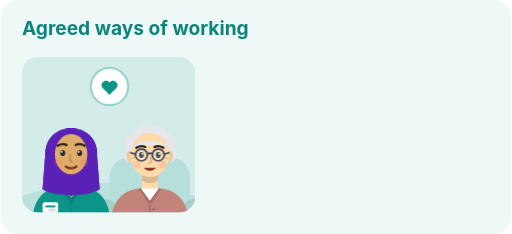
t = 0.00 s
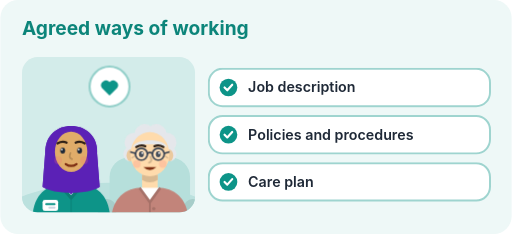
t = 1.45 s
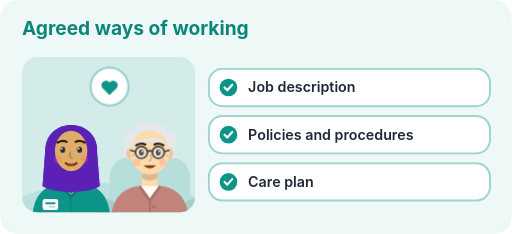
t = 2.20 s
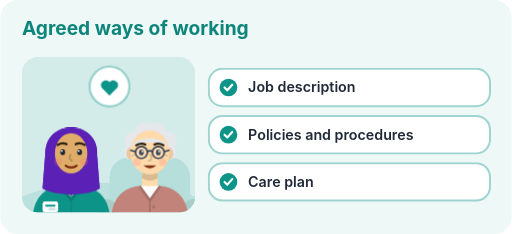
t = 3.70 s
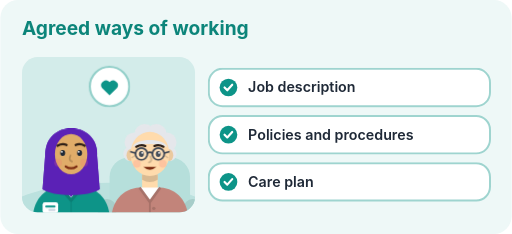
t = 4.33 s
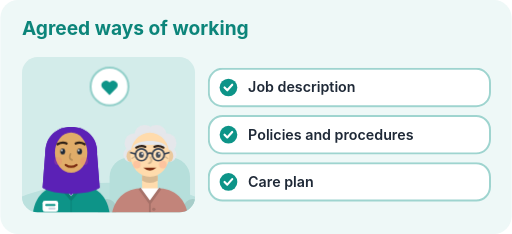
t = 5.59 s

The animated SVG that drew these frames (rendered in a browser with its animation timeline set to each time). Animation: 4 CSS @keyframes rules; one cycle of 6.70 s, repeats indefinitely.

<svg xmlns="http://www.w3.org/2000/svg" viewBox="0 0 520 238" width="640" height="293" role="img" aria-labelledby="t d" data-generator="make-illustration" data-accent="#0d9488">
  <title id="t">Agreed ways of working</title>
  <desc id="d">A care worker sitting with an older person they support, beside the heading “Agreed ways of working”. Key points: Job description; Policies and procedures; Care plan.</desc>
  <style>
    text { font-family: Inter, Arial, sans-serif; }
    .bob { animation: bob 4.5s ease-in-out infinite; transform-box: fill-box; transform-origin: 50% 100%; }
    .blink { animation: blink 6s step-end infinite; transform-box: fill-box; transform-origin: 50% 50%; }
    .pulse { animation: pulse 2.6s ease-in-out infinite; transform-box: fill-box; transform-origin: 50% 50%; }
    .rise { animation: rise .5s ease-out both; }
    @keyframes bob { 0%,100% { transform: translateY(0) } 50% { transform: translateY(-2.5px) } }
    @keyframes blink { 0%,92%,100% { transform: scaleY(1) } 95% { transform: scaleY(.1) } }
    @keyframes pulse { 0%,100% { transform: scale(1) } 50% { transform: scale(1.07) } }
    @keyframes rise { from { opacity:0; transform: translateY(6px) } to { opacity:1; transform: translateY(0) } }
    @media (prefers-reduced-motion: reduce) {
      .bob, .blink, .pulse, .rise { animation: none }
    }
  </style>
  <defs><clipPath id="panel"><rect width="176" height="158" rx="16"/></clipPath></defs>
  <rect width="520" height="238" rx="18" fill="#eef8f7"/>
  <text x="22" y="36" font-size="19.5" font-weight="700" fill="#0c857a">Agreed ways of working</text>
  <g transform="translate(22 58)">
    <rect width="176" height="158" rx="16" fill="#d3ecea"/>
    <g clip-path="url(#panel)">
      <ellipse cx="88" cy="162" rx="109.12" ry="34" fill="#bbe1de"/>
      <g transform="translate(130 118) scale(1.32 1.32)">
    <rect x="-31" y="-12" width="62" height="60" rx="15" fill="#b6dfdb"/>
      <rect x="-40" y="20" width="14" height="26" rx="7" fill="#a7cdc9"/>
      <rect x="26" y="20" width="14" height="26" rx="7" fill="#a7cdc9"/>
    <g class="bob" style="animation-delay:0.7s">
      <g fill="#e5e7eb"><circle cx="-12" cy="-23" r="7.5"/><circle cx="-4" cy="-29" r="8"/><circle cx="5" cy="-29" r="8"/><circle cx="13" cy="-23" r="7.5"/><circle cx="-15" cy="-14" r="5.5"/><circle cx="15" cy="-14" r="5.5"/></g>
      
      <path d="M-6 2 h12 v11 c-3 3 -9 3 -12 0z" fill="#ffdbac"/>
      <path d="M-6 2 h12 v4 q-6 3.5 -12 0z" fill="#d9ba92"/>
      <path d="M-30 40 C-30 22 -21 13 -8 12 L0 21 L8 12 C21 13 30 22 30 40 Z" fill="#c2847a"/>
      <path d="M-8 12 L0 23 L8 12 Z" fill="#fff"/>
      <path d="M-8 12 L0 23 L8 12" stroke="#a77269" stroke-width="2" fill="none" stroke-linejoin="round"/>
      <path d="M0 23 V40" stroke="#a77269" stroke-width="1.4"/>
      <circle cx="3" cy="28" r="1.3" fill="#a77269"/><circle cx="3" cy="35" r="1.3" fill="#a77269"/>
      
      <ellipse cx="-15" cy="-13" rx="3" ry="4.5" fill="#ebc99e"/><ellipse cx="15" cy="-13" rx="3" ry="4.5" fill="#ebc99e"/>
      <ellipse cx="0" cy="-14" rx="15" ry="17" fill="#ffdbac"/>
      <path d="M-13.5 -19 C-11 -26.5 11 -26.5 13.5 -19 C9 -22.5 -9 -22.5 -13.5 -19 Z" fill="#e5e7eb"/>
      
      
      <path d="M-10.5 -19.5 q3.8 -2.2 7 -0.6 M3.5 -20.1 q3.2 -1.6 7 0.6" stroke="#2d1f16" stroke-width="1.7" fill="none" stroke-linecap="round"/>
      <g class="blink">
        <ellipse cx="-6.5" cy="-14" rx="1.9" ry="2.3" fill="#1f2937"/>
        <ellipse cx="6.5" cy="-14" rx="1.9" ry="2.3" fill="#1f2937"/>
        <circle cx="-5.8" cy="-14.8" r=".7" fill="#fff"/>
        <circle cx="7.2" cy="-14.8" r=".7" fill="#fff"/>
      </g>
      <path d="M-12 -12.2 l-1.8 1.1 M12 -12.2 l1.8 1.1" stroke="#d1b48d" stroke-width=".9" stroke-linecap="round"/>
      <g fill="#fff" fill-opacity=".18" stroke="#374151" stroke-width="1.3"><circle cx="-6.5" cy="-14" r="4.6"/><circle cx="6.5" cy="-14" r="4.6"/></g><path d="M-1.9 -14.6 q1.9 -1.4 3.8 0 M-11.1 -14.6 L-14.6 -15.6 M11.1 -14.6 L14.6 -15.6" stroke="#374151" stroke-width="1.3" fill="none" stroke-linecap="round"/>
      <path d="M0.5 -12 q1.8 3.8 -1.2 4.6" stroke="#d1b48d" stroke-width="1.4" fill="none" stroke-linecap="round"/>
      <path d="M-5 -4 q5 4.6 10 0 z" fill="#7c2d12"/>
      <circle cx="-10" cy="-6.5" r="3" fill="#f87171" opacity="0.22"/>
      <circle cx="10" cy="-6.5" r="3" fill="#f87171" opacity="0.22"/>
    </g></g><g transform="translate(50 116) scale(-1.32 1.32)">
    
    <g class="bob" style="animation-delay:0s">
      
      <path d="M-20 -12 C-21 -40 21 -40 20 -12 L22 14 C14 20 -14 20 -22 14 Z" fill="#5b21b6"/>
      <path d="M-6 2 h12 v11 c-3 3 -9 3 -12 0z" fill="#e0ac69"/>
      <path d="M-6 2 h12 v4 q-6 3.5 -12 0z" fill="#be9259"/>
      <path d="M-30 40 C-30 22 -21 13 -8 12 L0 21 L8 12 C21 13 30 22 30 40 Z" fill="#0d9488"/>
      <path d="M-7 11.5 L0 20 L7 11.5 Z" fill="#5b21b6"/>
      <path d="M-9 12 L0 22.5 L9 12" stroke="#0b7f75" stroke-width="2.5" fill="none" stroke-linejoin="round"/>
      <path d="M0 22.5 V40" stroke="#0b7f75" stroke-width="1.2" opacity=".5"/>
      <rect x="10" y="24" width="12" height="8.5" rx="1.8" fill="#fff"/>
      <rect x="12" y="26.5" width="8" height="1.6" rx=".8" fill="#0d9488"/>
      <rect x="12" y="29.3" width="5.5" height="1.4" rx=".7" fill="#cbd5e1"/>
      
      
      <ellipse cx="0" cy="-14" rx="15" ry="17" fill="#e0ac69"/>
      
      <path fill-rule="evenodd" d="M-20 -12 C-21 -40 21 -40 20 -12 L22 14 C14 20 -14 20 -22 14 Z M-12.5 -13 a12.5 15.5 0 1 0 25 0 a12.5 15.5 0 1 0 -25 0 Z" fill="#5b21b6"/>
      
      <path d="M-10.5 -19.5 q3.8 -2.2 7 -0.6 M3.5 -20.1 q3.2 -1.6 7 0.6" stroke="#2d1f16" stroke-width="1.7" fill="none" stroke-linecap="round"/>
      <g class="blink">
        <ellipse cx="-6.5" cy="-14" rx="1.9" ry="2.3" fill="#1f2937"/>
        <ellipse cx="6.5" cy="-14" rx="1.9" ry="2.3" fill="#1f2937"/>
        <circle cx="-5.8" cy="-14.8" r=".7" fill="#fff"/>
        <circle cx="7.2" cy="-14.8" r=".7" fill="#fff"/>
      </g>
      
      
      <path d="M0.5 -12 q1.8 3.8 -1.2 4.6" stroke="#b88d56" stroke-width="1.4" fill="none" stroke-linecap="round"/>
      <path d="M-4.2 -3.6 q4.2 3 8.4 0" stroke="#7c2d12" stroke-width="1.7" fill="none" stroke-linecap="round"/>
      <circle cx="-10" cy="-6.5" r="3" fill="#f87171" opacity="0.22"/>
      <circle cx="10" cy="-6.5" r="3" fill="#f87171" opacity="0.22"/>
    </g></g>
    </g>
    <g transform="translate(89 30)"><g class="pulse">
      <circle r="19" fill="#fff" stroke="#92cfc9" stroke-width="2"/>
      <g transform="translate(-12 -12)"><path d="M12 20.5 L4.6 13.2 a4.6 4.6 0 0 1 7.4 -5.4 a4.6 4.6 0 0 1 7.4 5.4 Z" fill="#0d9488"/></g>
    </g></g>
  </g>
  
  <g transform="translate(212 70)">
    <g class="rise" style="animation-delay:0.15s">
      <rect width="286" height="38" rx="14" fill="#fff" stroke="#9ed4cf" stroke-width="2"/>
      <circle cx="20" cy="19" r="9" fill="#0d9488"/>
      <path d="M16 19 l2.8 2.8 l5 -5.6" stroke="#fff" stroke-width="2.2" fill="none" stroke-linecap="round" stroke-linejoin="round"/>
      <text x="40" y="24" font-size="14.5" font-weight="600" fill="#1f2937">Job description</text>
    </g>
  </g>
  <g transform="translate(212 118)">
    <g class="rise" style="animation-delay:0.27s">
      <rect width="286" height="38" rx="14" fill="#fff" stroke="#9ed4cf" stroke-width="2"/>
      <circle cx="20" cy="19" r="9" fill="#0d9488"/>
      <path d="M16 19 l2.8 2.8 l5 -5.6" stroke="#fff" stroke-width="2.2" fill="none" stroke-linecap="round" stroke-linejoin="round"/>
      <text x="40" y="24" font-size="14.5" font-weight="600" fill="#1f2937">Policies and procedures</text>
    </g>
  </g>
  <g transform="translate(212 166)">
    <g class="rise" style="animation-delay:0.39s">
      <rect width="286" height="38" rx="14" fill="#fff" stroke="#9ed4cf" stroke-width="2"/>
      <circle cx="20" cy="19" r="9" fill="#0d9488"/>
      <path d="M16 19 l2.8 2.8 l5 -5.6" stroke="#fff" stroke-width="2.2" fill="none" stroke-linecap="round" stroke-linejoin="round"/>
      <text x="40" y="24" font-size="14.5" font-weight="600" fill="#1f2937">Care plan</text>
    </g>
  </g>
</svg>
